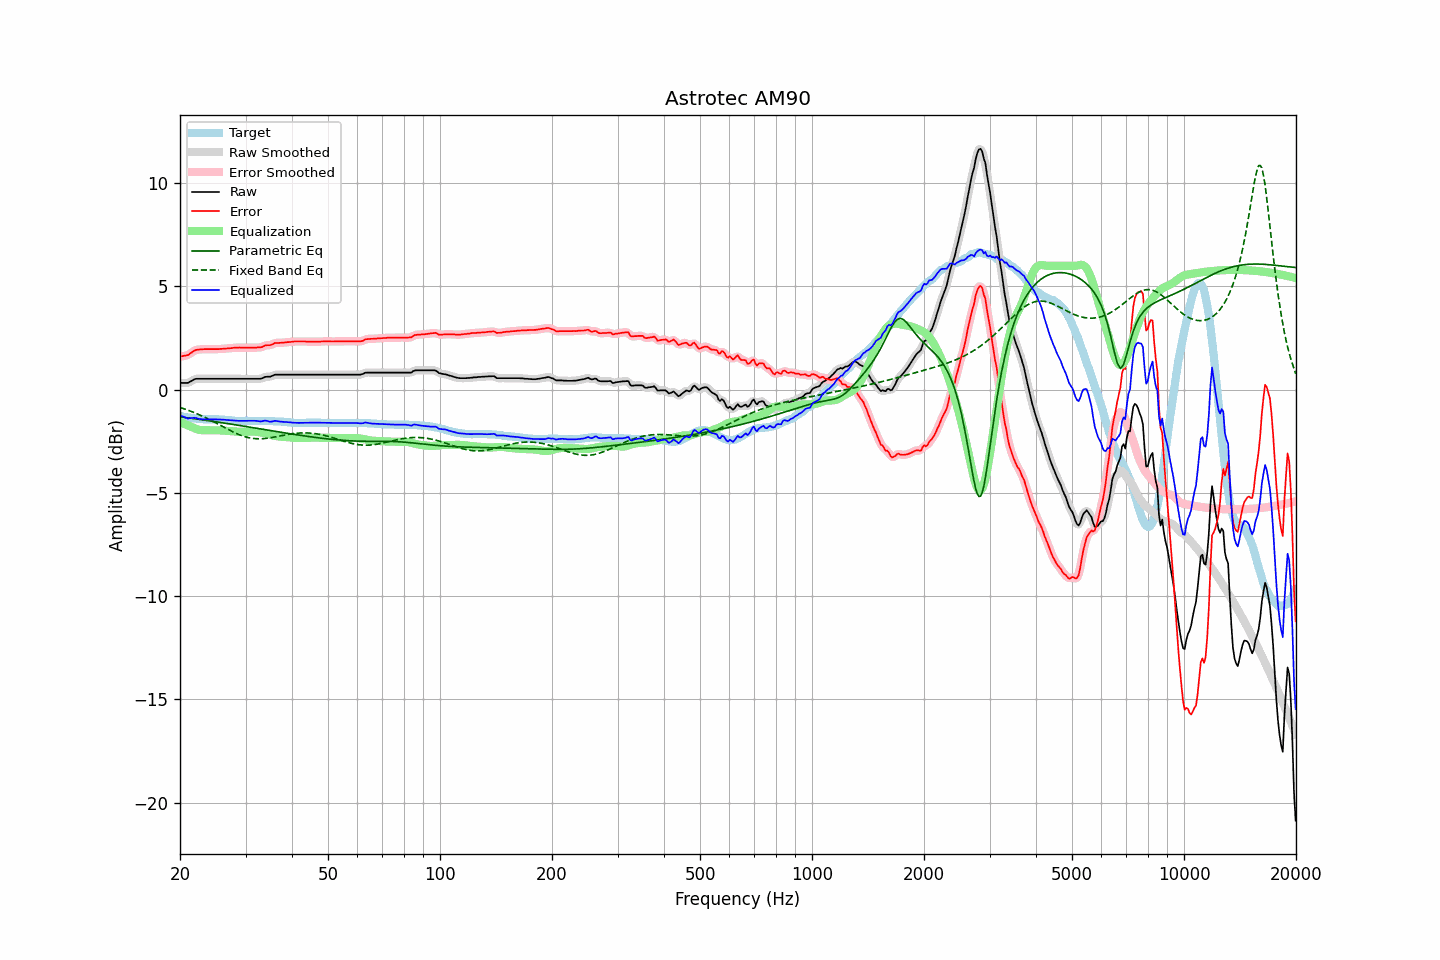

Source data for this figure (header and first rows):
frequency, raw, error, smoothed, error_smoothed, equalization, parametric_eq, fixed_band_eq, equalized_raw, equalized_smoothed, target
20.00, 0.33, 1.60, 0.33, 1.61, -1.57, -1.32, -0.86, -1.24, -1.24, -1.28
20.20, 0.33, 1.61, 0.32, 1.61, -1.60, -1.33, -0.89, -1.27, -1.28, -1.29
20.40, 0.33, 1.63, 0.32, 1.63, -1.63, -1.34, -0.91, -1.31, -1.31, -1.31
20.61, 0.33, 1.64, 0.32, 1.64, -1.67, -1.35, -0.94, -1.34, -1.34, -1.32
20.81, 0.33, 1.66, 0.33, 1.66, -1.70, -1.36, -0.97, -1.37, -1.37, -1.34
21.02, 0.33, 1.67, 0.34, 1.69, -1.73, -1.37, -0.99, -1.40, -1.39, -1.35
21.23, 0.38, 1.73, 0.37, 1.73, -1.76, -1.38, -1.02, -1.38, -1.39, -1.36
21.44, 0.42, 1.79, 0.42, 1.79, -1.79, -1.39, -1.05, -1.37, -1.37, -1.37
21.66, 0.46, 1.84, 0.46, 1.85, -1.83, -1.40, -1.08, -1.37, -1.37, -1.39
21.87, 0.51, 1.90, 0.50, 1.89, -1.87, -1.41, -1.11, -1.36, -1.37, -1.39
22.09, 0.53, 1.92, 0.52, 1.92, -1.90, -1.42, -1.15, -1.37, -1.38, -1.40
22.31, 0.53, 1.93, 0.53, 1.94, -1.93, -1.43, -1.18, -1.40, -1.40, -1.41
22.54, 0.53, 1.94, 0.53, 1.95, -1.95, -1.44, -1.21, -1.42, -1.42, -1.42
22.76, 0.53, 1.95, 0.53, 1.95, -1.96, -1.45, -1.25, -1.43, -1.43, -1.43
22.99, 0.53, 1.95, 0.53, 1.96, -1.96, -1.46, -1.29, -1.44, -1.44, -1.43
23.22, 0.53, 1.96, 0.53, 1.96, -1.97, -1.47, -1.32, -1.44, -1.44, -1.44
23.45, 0.53, 1.96, 0.53, 1.96, -1.97, -1.48, -1.36, -1.44, -1.44, -1.44
23.69, 0.53, 1.96, 0.53, 1.97, -1.97, -1.49, -1.40, -1.44, -1.44, -1.44
23.92, 0.53, 1.96, 0.53, 1.96, -1.97, -1.50, -1.44, -1.44, -1.44, -1.44
24.16, 0.53, 1.96, 0.53, 1.96, -1.97, -1.52, -1.48, -1.44, -1.44, -1.44
24.40, 0.53, 1.96, 0.53, 1.96, -1.96, -1.53, -1.52, -1.44, -1.44, -1.44
24.65, 0.53, 1.96, 0.53, 1.96, -1.96, -1.54, -1.56, -1.44, -1.44, -1.44
24.89, 0.53, 1.96, 0.53, 1.96, -1.97, -1.55, -1.60, -1.44, -1.44, -1.44
25.14, 0.53, 1.96, 0.53, 1.97, -1.97, -1.56, -1.64, -1.44, -1.44, -1.44
25.39, 0.53, 1.96, 0.53, 1.97, -1.97, -1.57, -1.68, -1.44, -1.44, -1.44
25.65, 0.53, 1.97, 0.53, 1.97, -1.97, -1.59, -1.72, -1.44, -1.44, -1.45
25.91, 0.53, 1.97, 0.53, 1.98, -1.98, -1.60, -1.77, -1.45, -1.45, -1.45
26.16, 0.53, 1.98, 0.53, 1.98, -1.98, -1.61, -1.81, -1.45, -1.45, -1.46
26.43, 0.53, 1.98, 0.53, 1.99, -1.99, -1.62, -1.85, -1.46, -1.46, -1.46
26.69, 0.53, 1.99, 0.53, 1.99, -1.99, -1.63, -1.89, -1.47, -1.47, -1.47
26.96, 0.53, 2.00, 0.53, 2.00, -2.00, -1.65, -1.93, -1.47, -1.47, -1.48
27.23, 0.53, 2.00, 0.53, 2.01, -2.01, -1.66, -1.97, -1.48, -1.48, -1.48
27.50, 0.53, 2.01, 0.53, 2.02, -2.02, -1.67, -2.01, -1.49, -1.49, -1.49
27.77, 0.53, 2.02, 0.53, 2.02, -2.02, -1.68, -2.05, -1.50, -1.50, -1.50
28.05, 0.53, 2.03, 0.53, 2.03, -2.03, -1.70, -2.09, -1.50, -1.50, -1.51
28.33, 0.53, 2.03, 0.53, 2.04, -2.03, -1.71, -2.12, -1.51, -1.51, -1.51
28.62, 0.53, 2.03, 0.53, 2.04, -2.04, -1.72, -2.16, -1.51, -1.51, -1.51
28.90, 0.53, 2.04, 0.53, 2.04, -2.04, -1.73, -2.19, -1.51, -1.51, -1.52
29.19, 0.53, 2.03, 0.53, 2.04, -2.04, -1.75, -2.22, -1.51, -1.51, -1.51
29.48, 0.53, 2.03, 0.53, 2.04, -2.04, -1.76, -2.24, -1.51, -1.51, -1.51
29.78, 0.53, 2.03, 0.53, 2.03, -2.04, -1.77, -2.27, -1.51, -1.51, -1.51
30.08, 0.53, 2.03, 0.53, 2.03, -2.04, -1.78, -2.29, -1.51, -1.51, -1.51
30.38, 0.53, 2.03, 0.53, 2.03, -2.03, -1.80, -2.31, -1.51, -1.51, -1.51
30.68, 0.53, 2.03, 0.53, 2.03, -2.03, -1.81, -2.33, -1.51, -1.51, -1.51
30.99, 0.53, 2.03, 0.53, 2.03, -2.03, -1.82, -2.34, -1.50, -1.50, -1.51
31.30, 0.53, 2.03, 0.53, 2.03, -2.03, -1.83, -2.36, -1.50, -1.50, -1.51
31.61, 0.53, 2.03, 0.53, 2.04, -2.03, -1.85, -2.37, -1.50, -1.50, -1.51
31.93, 0.53, 2.03, 0.53, 2.04, -2.03, -1.86, -2.37, -1.51, -1.51, -1.51
32.24, 0.53, 2.04, 0.53, 2.04, -2.04, -1.87, -2.38, -1.51, -1.52, -1.52
32.57, 0.53, 2.04, 0.52, 2.04, -2.05, -1.89, -2.38, -1.53, -1.53, -1.52
32.89, 0.53, 2.04, 0.53, 2.05, -2.07, -1.90, -2.38, -1.54, -1.53, -1.52
33.22, 0.55, 2.07, 0.55, 2.07, -2.08, -1.91, -2.37, -1.53, -1.53, -1.52
33.55, 0.59, 2.11, 0.58, 2.10, -2.10, -1.93, -2.37, -1.51, -1.51, -1.52
33.89, 0.62, 2.14, 0.61, 2.13, -2.12, -1.94, -2.36, -1.50, -1.50, -1.53
34.23, 0.63, 2.15, 0.62, 2.15, -2.14, -1.95, -2.35, -1.51, -1.51, -1.53
34.57, 0.63, 2.15, 0.63, 2.16, -2.16, -1.96, -2.34, -1.53, -1.53, -1.53
34.92, 0.63, 2.15, 0.64, 2.16, -2.18, -1.98, -2.33, -1.56, -1.55, -1.53
35.27, 0.66, 2.18, 0.66, 2.19, -2.20, -1.99, -2.32, -1.55, -1.54, -1.53
35.62, 0.69, 2.21, 0.69, 2.22, -2.22, -2.00, -2.30, -1.53, -1.53, -1.53
35.97, 0.73, 2.26, 0.72, 2.25, -2.23, -2.02, -2.29, -1.51, -1.52, -1.54
... 635 more rows
